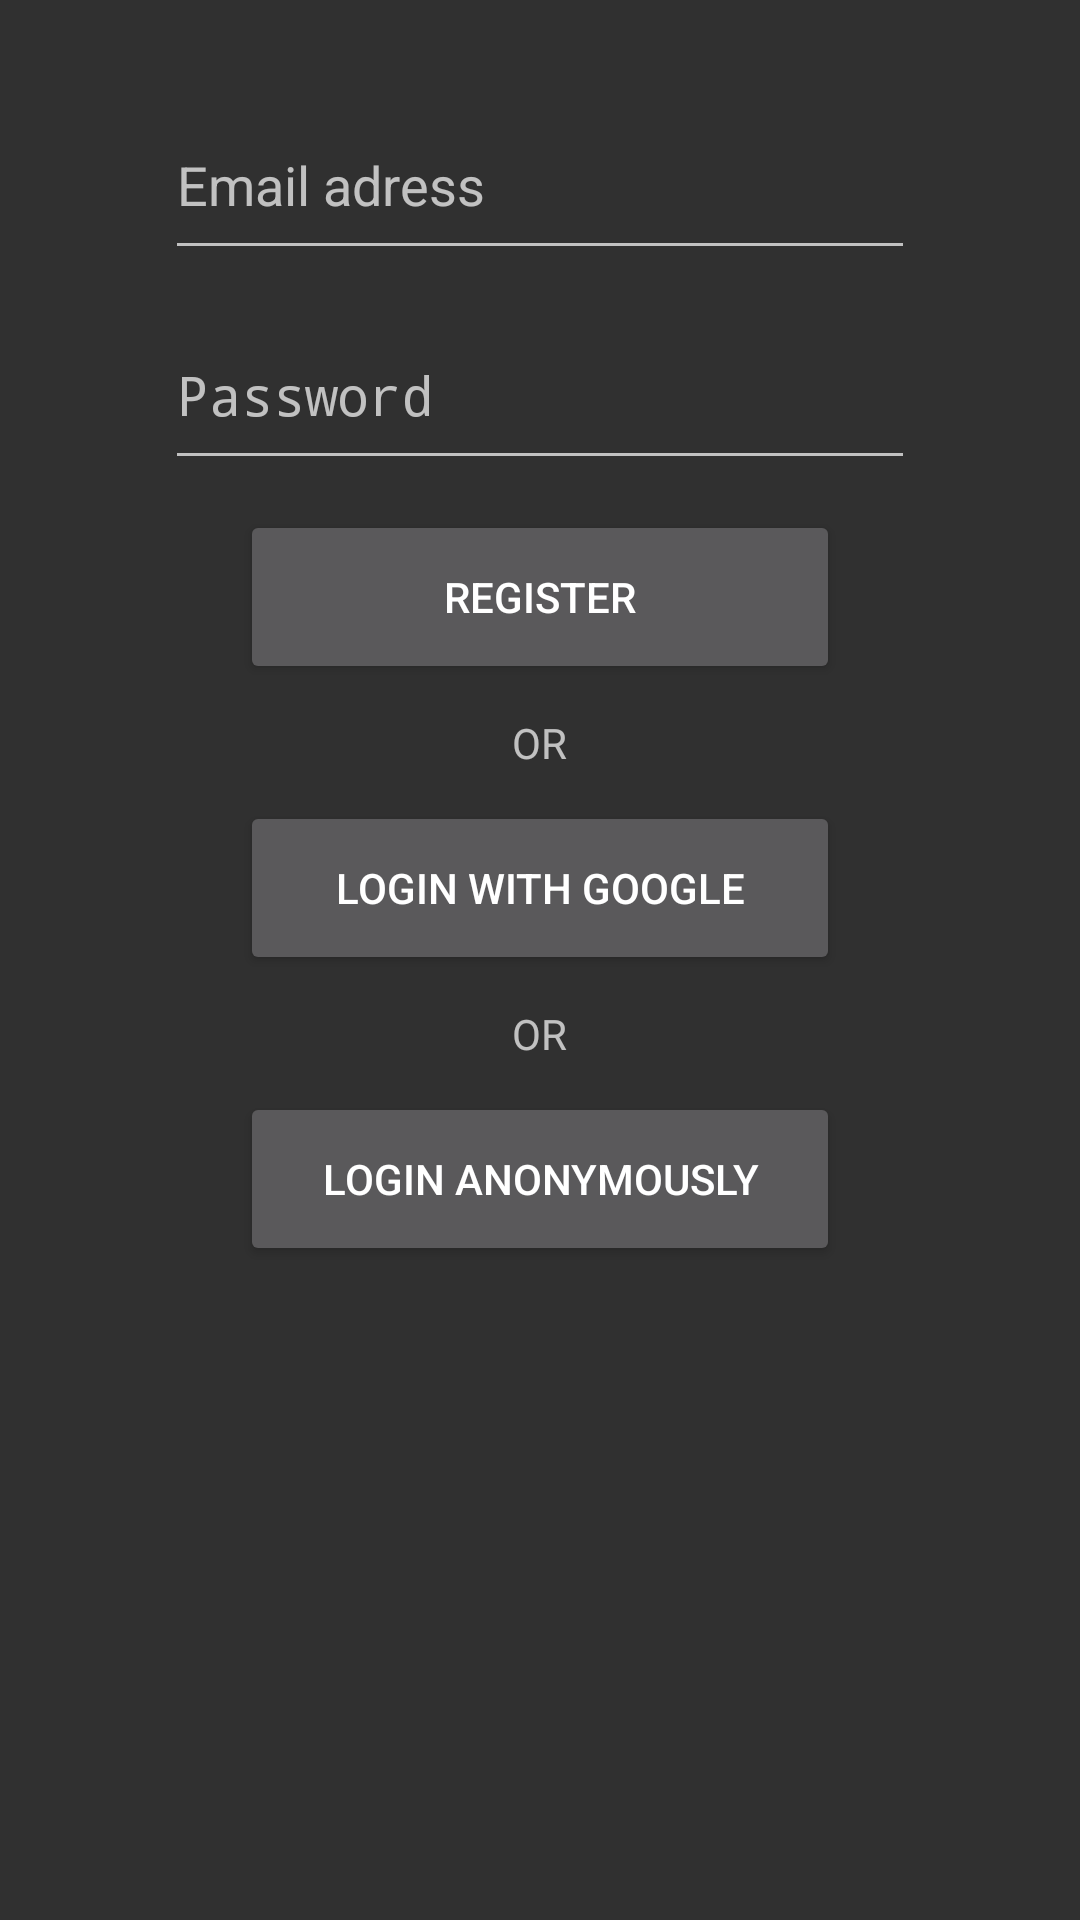

The Android layout XML behind this screen, and the referenced resources:
<!-- AndroidManifest.xml: application theme AppTheme -->
<!-- res/layout/activity_login.xml -->
<?xml version="1.0" encoding="utf-8"?>
<LinearLayout xmlns:android="http://schemas.android.com/apk/res/android"
    android:orientation="vertical" android:layout_width="match_parent"
    android:layout_height="match_parent">




    <EditText
        android:layout_width="250dp"
        android:layout_height="60dp"
        android:layout_marginTop="30dp"
        android:layout_gravity="center"
        android:hint="Email adress"
        android:inputType="textEmailAddress"

        />
    <EditText
        android:layout_width="250dp"
        android:layout_height="60dp"
        android:layout_marginTop="10dp"
        android:layout_gravity="center"
        android:hint="Password"
        android:inputType="textPassword"

        />
    <Button
        android:layout_width="200dp"
        android:layout_height="58dp"
        android:layout_gravity="center"
        android:layout_marginTop="10dp"
        android:text="Register"
        />
    <TextView
        android:layout_width="wrap_content"
        android:layout_height="wrap_content"
        android:layout_marginTop="10dp"
        android:layout_gravity="center"
        android:text="OR"

        />
    <Button
        android:layout_width="200dp"
        android:layout_height="58dp"
        android:layout_marginTop="10dp"
        android:layout_gravity="center"
        android:text="Login with Google"
        />
    <TextView
        android:layout_width="wrap_content"
        android:layout_height="wrap_content"
        android:layout_marginTop="10dp"
        android:layout_gravity="center"
        android:text="OR"

        />
    <Button
        android:id="@+id/btm_login_anonym"
        android:layout_width="200dp"
        android:layout_height="58dp"
        android:layout_marginTop="10dp"
        android:layout_gravity="center"
        android:text="Login anonymously"

        />




</LinearLayout>
<!-- resources referenced by this layout -->
<resources>
  <style name="AppTheme" parent="@android:style/Theme.Holo.Light.DarkActionBar">
          <item name="android:actionBarStyle">@style/MyActionBar</item>
          <item name="android:textColor">@color/lime</item>
  
  
      </style>
  <style name="MyActionBar" parent="@android:style/Widget.Holo.Light.ActionBar.Solid.Inverse">
              <item name="android:background">@color/primary</item>
          <item name="android:textColor">@color/lime</item>
  
      </style>
  <color name="lime">#ff76ff03</color>
  <color name="primary">#FF5722</color>
</resources>
